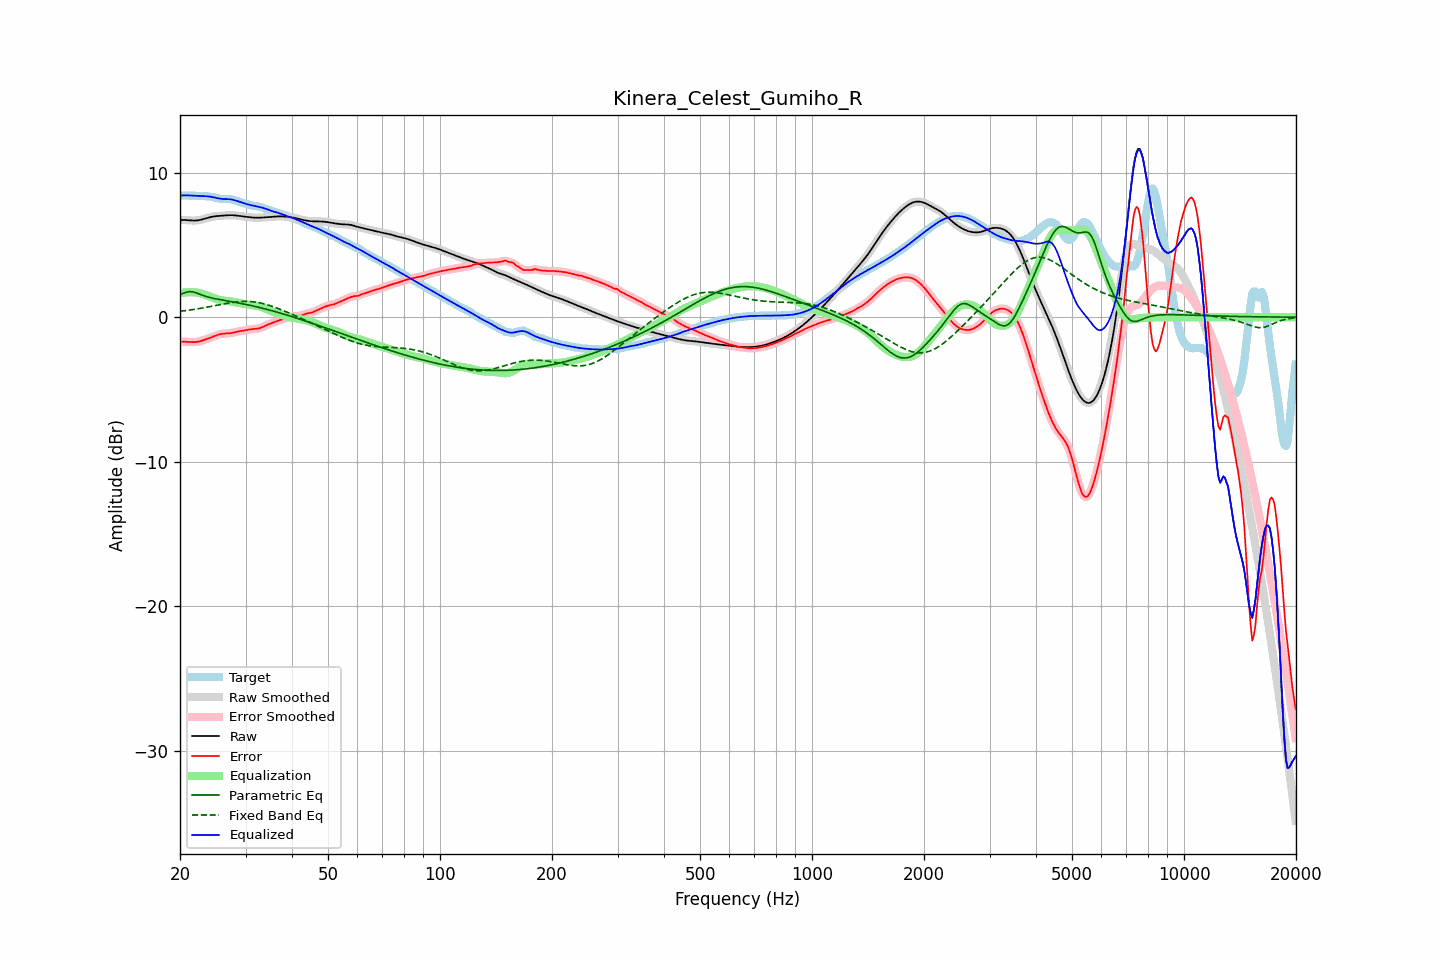

The table this chart was drawn from, first rows:
frequency, raw, error, smoothed, error_smoothed, equalization, parametric_eq, fixed_band_eq, equalized_raw, equalized_smoothed, target
20.00, 6.73, -1.69, 6.73, -1.69, 1.67, 1.57, 0.41, 8.40, 8.40, 8.42
20.20, 6.73, -1.69, 6.73, -1.69, 1.69, 1.61, 0.42, 8.42, 8.41, 8.42
20.40, 6.72, -1.69, 6.72, -1.69, 1.70, 1.65, 0.43, 8.42, 8.42, 8.42
20.61, 6.72, -1.70, 6.72, -1.70, 1.71, 1.69, 0.45, 8.43, 8.43, 8.42
20.81, 6.71, -1.71, 6.71, -1.71, 1.72, 1.73, 0.46, 8.43, 8.43, 8.41
21.02, 6.70, -1.71, 6.70, -1.71, 1.72, 1.75, 0.48, 8.42, 8.42, 8.41
21.23, 6.69, -1.72, 6.69, -1.72, 1.72, 1.77, 0.49, 8.41, 8.41, 8.41
21.44, 6.68, -1.72, 6.68, -1.72, 1.72, 1.76, 0.51, 8.41, 8.41, 8.41
21.66, 6.68, -1.72, 6.68, -1.72, 1.72, 1.75, 0.53, 8.40, 8.40, 8.40
21.87, 6.68, -1.72, 6.68, -1.72, 1.72, 1.72, 0.54, 8.40, 8.40, 8.40
22.09, 6.68, -1.71, 6.68, -1.71, 1.71, 1.69, 0.56, 8.39, 8.39, 8.40
22.31, 6.70, -1.70, 6.70, -1.70, 1.69, 1.64, 0.58, 8.39, 8.39, 8.39
22.54, 6.71, -1.68, 6.71, -1.68, 1.67, 1.60, 0.60, 8.38, 8.38, 8.39
22.76, 6.74, -1.65, 6.74, -1.65, 1.64, 1.56, 0.62, 8.38, 8.38, 8.38
22.99, 6.76, -1.61, 6.76, -1.61, 1.61, 1.52, 0.64, 8.38, 8.38, 8.38
23.22, 6.80, -1.57, 6.80, -1.58, 1.58, 1.48, 0.66, 8.37, 8.37, 8.37
23.45, 6.83, -1.53, 6.83, -1.54, 1.54, 1.44, 0.68, 8.37, 8.37, 8.36
23.69, 6.86, -1.49, 6.86, -1.49, 1.50, 1.41, 0.70, 8.36, 8.36, 8.36
23.92, 6.89, -1.45, 6.89, -1.45, 1.45, 1.38, 0.72, 8.35, 8.35, 8.35
24.16, 6.92, -1.41, 6.92, -1.41, 1.41, 1.35, 0.74, 8.33, 8.33, 8.33
24.40, 6.95, -1.37, 6.95, -1.37, 1.37, 1.32, 0.76, 8.31, 8.31, 8.31
24.65, 6.96, -1.33, 6.96, -1.33, 1.32, 1.30, 0.78, 8.29, 8.29, 8.29
24.89, 6.98, -1.28, 6.98, -1.28, 1.28, 1.28, 0.81, 8.26, 8.26, 8.26
25.14, 6.99, -1.24, 6.99, -1.24, 1.24, 1.25, 0.83, 8.23, 8.24, 8.23
25.39, 7.00, -1.20, 7.00, -1.20, 1.21, 1.23, 0.85, 8.21, 8.21, 8.20
25.65, 7.01, -1.17, 7.01, -1.17, 1.18, 1.21, 0.87, 8.19, 8.19, 8.18
25.91, 7.02, -1.15, 7.02, -1.15, 1.16, 1.19, 0.89, 8.18, 8.18, 8.17
26.16, 7.02, -1.14, 7.02, -1.14, 1.15, 1.17, 0.91, 8.17, 8.17, 8.16
26.43, 7.03, -1.13, 7.03, -1.13, 1.13, 1.15, 0.94, 8.17, 8.17, 8.16
26.69, 7.04, -1.13, 7.04, -1.13, 1.12, 1.13, 0.95, 8.16, 8.16, 8.17
26.96, 7.05, -1.12, 7.05, -1.12, 1.11, 1.11, 0.97, 8.16, 8.16, 8.17
27.23, 7.05, -1.11, 7.05, -1.11, 1.10, 1.09, 0.99, 8.15, 8.15, 8.17
27.50, 7.05, -1.09, 7.05, -1.09, 1.08, 1.07, 1.01, 8.14, 8.14, 8.15
27.77, 7.05, -1.07, 7.05, -1.07, 1.07, 1.05, 1.03, 8.12, 8.12, 8.12
28.05, 7.04, -1.04, 7.04, -1.04, 1.05, 1.03, 1.04, 8.09, 8.09, 8.09
28.33, 7.03, -1.02, 7.03, -1.02, 1.02, 1.01, 1.05, 8.05, 8.05, 8.05
28.62, 7.02, -0.99, 7.02, -0.99, 1.00, 0.99, 1.07, 8.02, 8.02, 8.01
28.90, 7.00, -0.97, 7.00, -0.97, 0.98, 0.97, 1.07, 7.98, 7.98, 7.97
29.19, 6.99, -0.95, 6.99, -0.95, 0.95, 0.95, 1.08, 7.94, 7.94, 7.94
29.48, 6.97, -0.94, 6.97, -0.94, 0.93, 0.93, 1.09, 7.90, 7.90, 7.91
29.78, 6.96, -0.92, 6.96, -0.92, 0.91, 0.91, 1.09, 7.87, 7.87, 7.88
30.08, 6.94, -0.90, 6.94, -0.90, 0.89, 0.88, 1.09, 7.84, 7.84, 7.84
30.38, 6.93, -0.87, 6.93, -0.87, 0.87, 0.86, 1.09, 7.81, 7.81, 7.81
30.68, 6.92, -0.85, 6.92, -0.85, 0.86, 0.83, 1.09, 7.78, 7.78, 7.77
30.99, 6.91, -0.83, 6.91, -0.83, 0.85, 0.81, 1.08, 7.75, 7.75, 7.74
31.30, 6.89, -0.82, 6.89, -0.82, 0.83, 0.79, 1.07, 7.73, 7.73, 7.71
31.61, 6.88, -0.81, 6.88, -0.81, 0.82, 0.76, 1.06, 7.70, 7.70, 7.70
31.93, 6.88, -0.80, 6.88, -0.80, 0.80, 0.73, 1.04, 7.68, 7.68, 7.68
32.24, 6.88, -0.79, 6.88, -0.79, 0.78, 0.71, 1.03, 7.66, 7.66, 7.67
32.57, 6.88, -0.77, 6.88, -0.77, 0.76, 0.68, 1.01, 7.63, 7.63, 7.65
32.89, 6.88, -0.74, 6.88, -0.74, 0.73, 0.66, 0.98, 7.61, 7.61, 7.62
33.22, 6.89, -0.70, 6.89, -0.70, 0.69, 0.63, 0.96, 7.58, 7.58, 7.59
33.55, 6.90, -0.65, 6.90, -0.65, 0.65, 0.60, 0.93, 7.54, 7.54, 7.55
33.89, 6.90, -0.59, 6.90, -0.60, 0.60, 0.57, 0.90, 7.51, 7.51, 7.50
34.23, 6.91, -0.54, 6.91, -0.54, 0.55, 0.54, 0.87, 7.47, 7.47, 7.46
34.57, 6.92, -0.49, 6.92, -0.50, 0.51, 0.51, 0.84, 7.43, 7.43, 7.41
34.92, 6.93, -0.45, 6.93, -0.45, 0.46, 0.48, 0.80, 7.38, 7.38, 7.38
35.27, 6.94, -0.41, 6.94, -0.41, 0.41, 0.45, 0.76, 7.35, 7.35, 7.35
35.62, 6.94, -0.37, 6.94, -0.37, 0.37, 0.42, 0.73, 7.31, 7.31, 7.32
35.97, 6.95, -0.33, 6.95, -0.33, 0.32, 0.39, 0.69, 7.28, 7.28, 7.29
... 635 more rows
